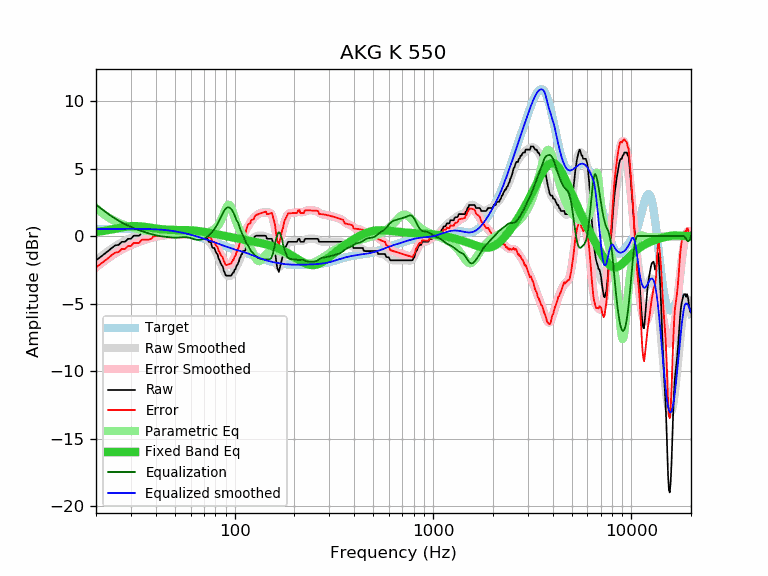

Source data for this figure (header and first rows):
frequency, raw, error, smoothed, error_smoothed, equalization, parametric_eq, equalized_raw, equalized_smoothed, target
20, -1.80, -2.32, -1.80, -2.32, 2.32, 0.30, 0.53, 0.52, 0.52
21, -1.57, -2.09, -1.56, -2.08, 2.08, 0.34, 0.51, 0.52, 0.52
22, -1.34, -1.86, -1.33, -1.85, 1.85, 0.39, 0.52, 0.53, 0.52
23, -1.12, -1.64, -1.12, -1.64, 1.64, 0.44, 0.53, 0.53, 0.53
24, -0.89, -1.42, -0.93, -1.46, 1.46, 0.49, 0.57, 0.53, 0.53
25, -0.70, -1.23, -0.76, -1.29, 1.29, 0.54, 0.59, 0.53, 0.53
26, -0.66, -1.19, -0.60, -1.14, 1.14, 0.59, 0.48, 0.53, 0.53
27, -0.43, -0.96, -0.47, -1.00, 1.00, 0.64, 0.57, 0.53, 0.53
28, -0.43, -0.96, -0.35, -0.88, 0.88, 0.68, 0.45, 0.53, 0.53
29, -0.21, -0.74, -0.24, -0.77, 0.77, 0.71, 0.57, 0.53, 0.53
30, -0.21, -0.74, -0.14, -0.67, 0.67, 0.73, 0.47, 0.53, 0.53
31, 0.02, -0.51, -0.05, -0.59, 0.59, 0.74, 0.61, 0.53, 0.53
32, 0.02, -0.51, 0.03, -0.50, 0.50, 0.73, 0.53, 0.53, 0.53
33, 0.02, -0.51, 0.10, -0.43, 0.43, 0.72, 0.45, 0.53, 0.53
34, 0.25, -0.27, 0.17, -0.36, 0.36, 0.71, 0.61, 0.53, 0.53
35, 0.25, -0.27, 0.22, -0.30, 0.30, 0.68, 0.55, 0.52, 0.52
36, 0.25, -0.27, 0.28, -0.24, 0.24, 0.66, 0.49, 0.52, 0.52
37, 0.25, -0.26, 0.33, -0.19, 0.19, 0.63, 0.44, 0.51, 0.51
38, 0.30, -0.21, 0.37, -0.14, 0.14, 0.60, 0.44, 0.51, 0.51
39, 0.48, -0.02, 0.41, -0.09, 0.09, 0.58, 0.58, 0.50, 0.50
40, 0.48, -0.01, 0.44, -0.05, 0.05, 0.55, 0.54, 0.49, 0.49
41, 0.48, -0.00, 0.46, -0.02, 0.02, 0.53, 0.50, 0.48, 0.48
42, 0.48, 0.01, 0.48, 0.01, -0.01, 0.51, 0.48, 0.47, 0.47
43, 0.48, 0.02, 0.49, 0.03, -0.03, 0.50, 0.46, 0.46, 0.46
44, 0.48, 0.03, 0.50, 0.05, -0.05, 0.48, 0.44, 0.45, 0.45
45, 0.48, 0.05, 0.50, 0.06, -0.06, 0.47, 0.42, 0.44, 0.44
46, 0.48, 0.06, 0.50, 0.08, -0.08, 0.46, 0.40, 0.42, 0.42
47, 0.48, 0.08, 0.50, 0.10, -0.10, 0.46, 0.39, 0.40, 0.40
48, 0.48, 0.10, 0.50, 0.11, -0.11, 0.45, 0.37, 0.39, 0.39
49, 0.48, 0.12, 0.49, 0.12, -0.12, 0.45, 0.36, 0.37, 0.37
50, 0.48, 0.14, 0.47, 0.13, -0.13, 0.44, 0.36, 0.35, 0.35
51, 0.48, 0.16, 0.45, 0.12, -0.12, 0.44, 0.36, 0.33, 0.33
52, 0.48, 0.18, 0.42, 0.12, -0.12, 0.44, 0.37, 0.30, 0.30
53, 0.48, 0.20, 0.39, 0.11, -0.11, 0.44, 0.38, 0.28, 0.28
54, 0.25, -0.00, 0.35, 0.09, -0.09, 0.44, 0.16, 0.26, 0.26
55, 0.25, 0.02, 0.31, 0.08, -0.08, 0.44, 0.17, 0.23, 0.23
56, 0.25, 0.05, 0.29, 0.08, -0.08, 0.44, 0.17, 0.21, 0.21
57, 0.25, 0.07, 0.26, 0.08, -0.08, 0.44, 0.17, 0.18, 0.18
58, 0.25, 0.10, 0.25, 0.10, -0.10, 0.43, 0.15, 0.15, 0.15
59, 0.25, 0.13, 0.25, 0.12, -0.12, 0.43, 0.13, 0.12, 0.12
60, 0.25, 0.16, 0.25, 0.15, -0.15, 0.42, 0.10, 0.10, 0.10
61, 0.25, 0.18, 0.25, 0.19, -0.19, 0.42, 0.07, 0.07, 0.07
62, 0.25, 0.21, 0.26, 0.22, -0.22, 0.41, 0.03, 0.04, 0.04
63, 0.25, 0.24, 0.26, 0.25, -0.25, 0.40, 0.01, 0.01, 0.01
64, 0.25, 0.27, 0.25, 0.27, -0.27, 0.39, -0.02, -0.02, -0.02
65, 0.25, 0.30, 0.24, 0.28, -0.28, 0.38, -0.03, -0.05, -0.05
66, 0.25, 0.33, 0.21, 0.29, -0.29, 0.37, -0.04, -0.08, -0.08
67, 0.25, 0.36, 0.18, 0.28, -0.28, 0.35, -0.03, -0.11, -0.11
68, 0.02, 0.16, 0.13, 0.27, -0.27, 0.34, -0.24, -0.14, -0.14
69, 0.02, 0.19, 0.07, 0.24, -0.24, 0.32, -0.22, -0.17, -0.17
70, 0.02, 0.22, 0.01, 0.20, -0.20, 0.31, -0.18, -0.20, -0.20
71, 0.02, 0.25, -0.07, 0.16, -0.16, 0.29, -0.13, -0.23, -0.23
72, -0.21, 0.05, -0.16, 0.10, -0.10, 0.28, -0.31, -0.26, -0.26
73, -0.21, 0.08, -0.25, 0.03, -0.03, 0.26, -0.24, -0.28, -0.29
74, -0.43, -0.11, -0.35, -0.04, 0.04, 0.24, -0.39, -0.31, -0.31
75, -0.43, -0.08, -0.46, -0.12, 0.12, 0.23, -0.31, -0.34, -0.34
76, -0.50, -0.12, -0.58, -0.21, 0.21, 0.21, -0.29, -0.37, -0.37
77, -0.84, -0.43, -0.70, -0.30, 0.30, 0.19, -0.54, -0.40, -0.40
78, -0.89, -0.46, -0.83, -0.40, 0.40, 0.18, -0.48, -0.43, -0.43
79, -0.89, -0.43, -0.97, -0.51, 0.51, 0.16, -0.38, -0.46, -0.46
... 553 more rows
